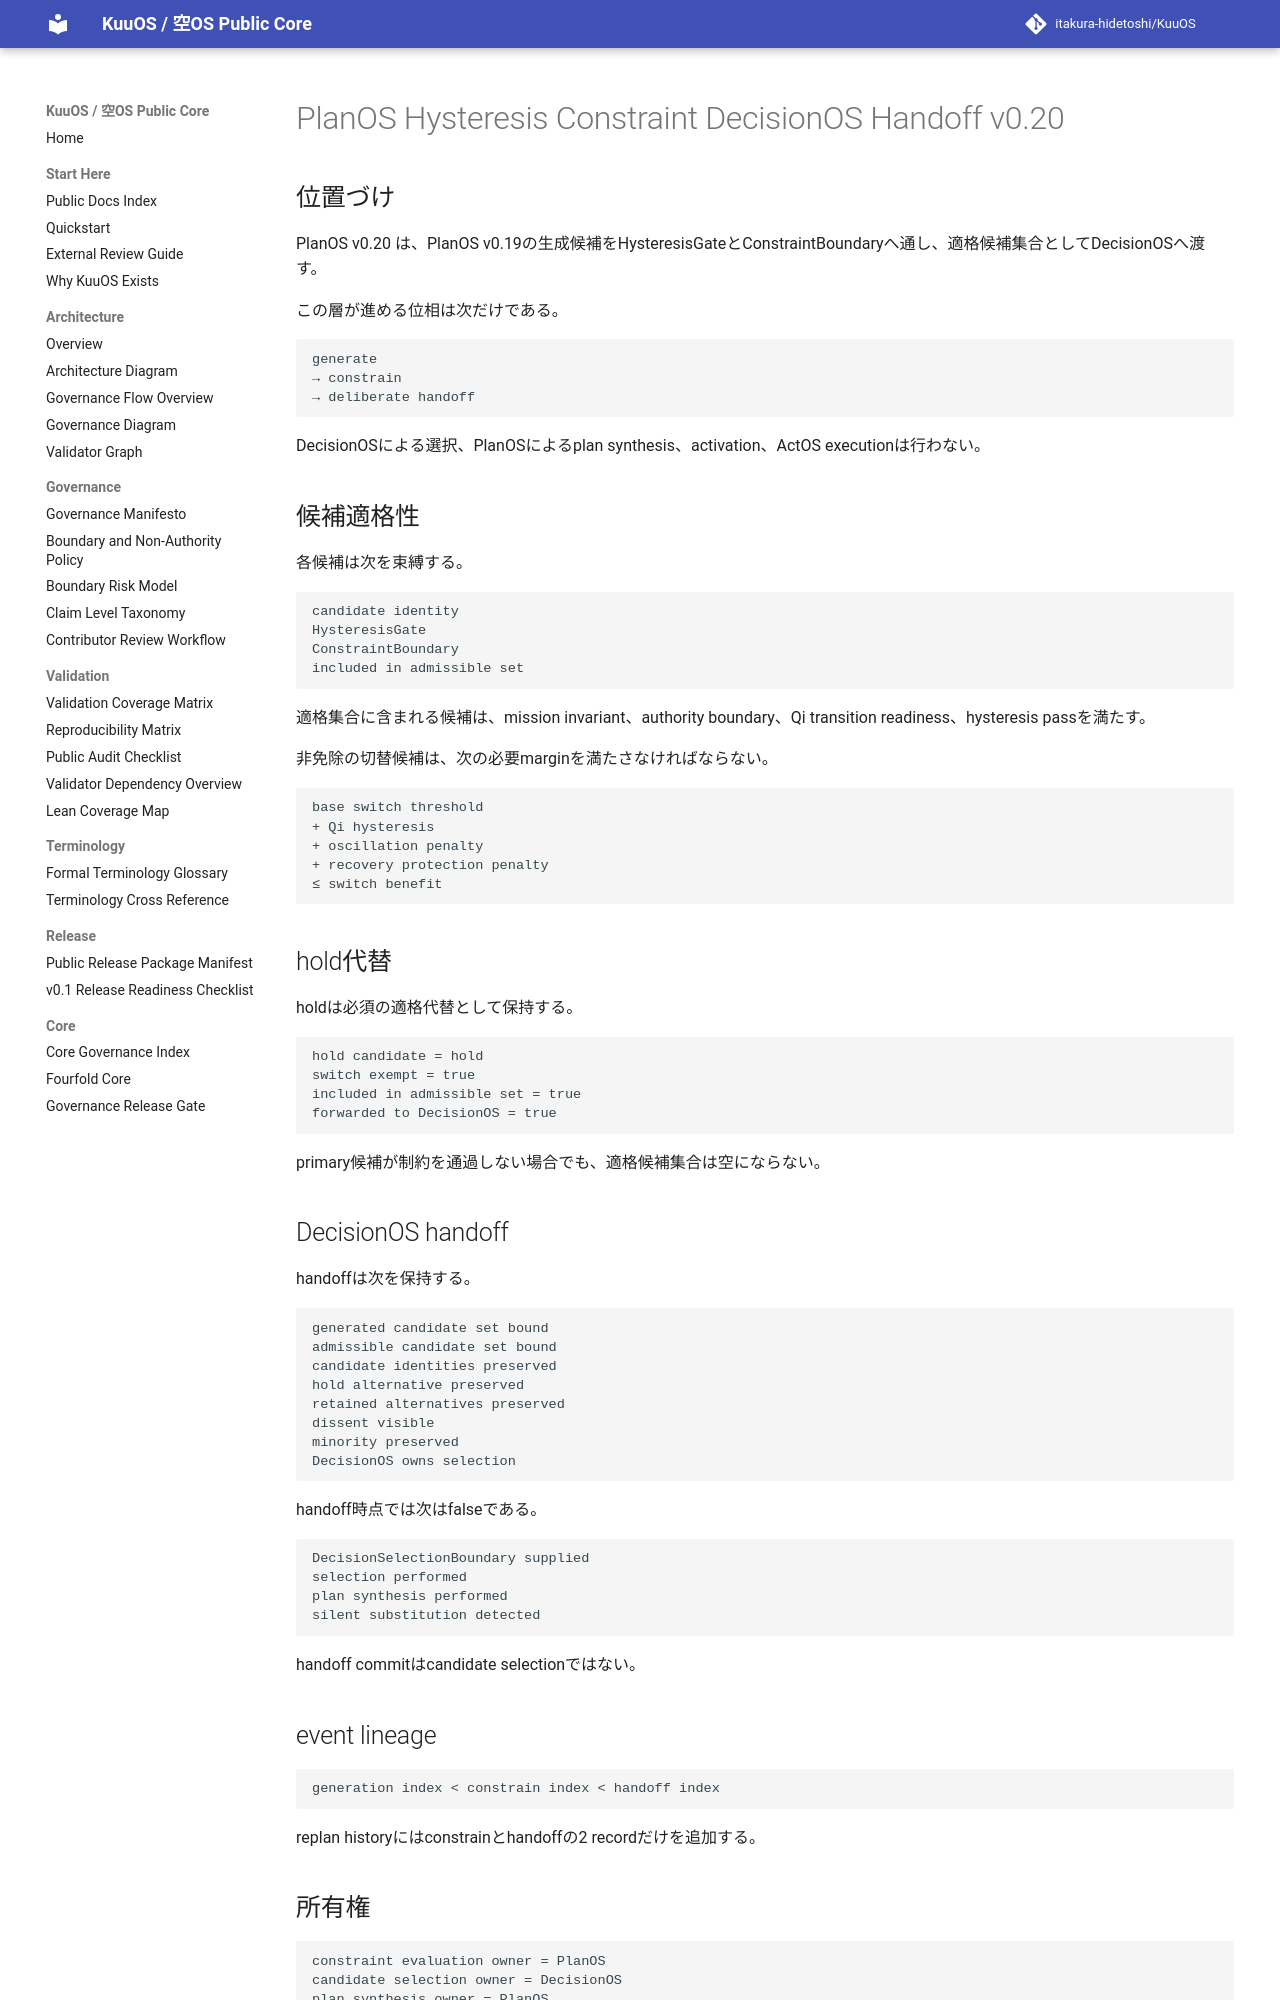

repository: itakura-hidetoshi/KuuOS · page: KUUOS_PLANOS_HYSTERESIS_CONSTRAINT_DECISION_HANDOFF_v0_20/index.html · generator: mkdocs

# PlanOS Hysteresis Constraint DecisionOS Handoff v0.20

## 位置づけ

PlanOS v0.20 は、PlanOS v0.19の生成候補をHysteresisGateとConstraintBoundaryへ通し、適格候補集合としてDecisionOSへ渡す。

この層が進める位相は次だけである。

```text
generate
→ constrain
→ deliberate handoff
```

DecisionOSによる選択、PlanOSによるplan synthesis、activation、ActOS executionは行わない。

## 候補適格性

各候補は次を束縛する。

```text
candidate identity
HysteresisGate
ConstraintBoundary
included in admissible set
```

適格集合に含まれる候補は、mission invariant、authority boundary、Qi transition readiness、hysteresis passを満たす。

非免除の切替候補は、次の必要marginを満たさなければならない。

```text
base switch threshold
+ Qi hysteresis
+ oscillation penalty
+ recovery protection penalty
≤ switch benefit
```

## hold代替

holdは必須の適格代替として保持する。

```text
hold candidate = hold
switch exempt = true
included in admissible set = true
forwarded to DecisionOS = true
```

primary候補が制約を通過しない場合でも、適格候補集合は空にならない。

## DecisionOS handoff

handoffは次を保持する。

```text
generated candidate set bound
admissible candidate set bound
candidate identities preserved
hold alternative preserved
retained alternatives preserved
dissent visible
minority preserved
DecisionOS owns selection
```

handoff時点では次はfalseである。

```text
DecisionSelectionBoundary supplied
selection performed
plan synthesis performed
silent substitution detected
```

handoff commitはcandidate selectionではない。

## event lineage

```text
generation index < constrain index < handoff index
```

replan historyにはconstrainとhandoffの2 recordだけを追加する。

## 所有権

```text
constraint evaluation owner = PlanOS
candidate selection owner = DecisionOS
plan synthesis owner = PlanOS
execution owner = ActOS
```
